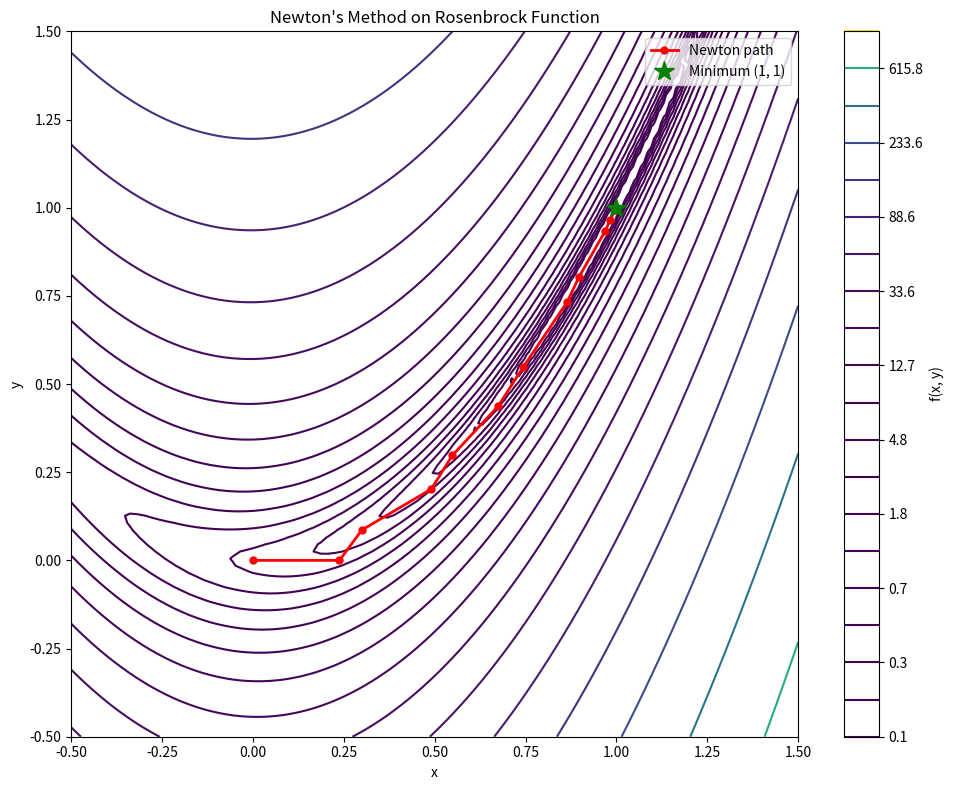

This figure's Python source:
import numpy as np
import matplotlib.pyplot as plt

print("For f(x, y) = [x² + y, xy, x - y²]ᵀ")
print("\nPartial derivatives:")
print("∂f₁/∂x = 2x,  ∂f₁/∂y = 1")
print("∂f₂/∂x = y,   ∂f₂/∂y = x")
print("∂f₃/∂x = 1,   ∂f₃/∂y = -2y")

print("\nJacobian matrix (3×2):")
print("J = [ 2x    1  ]")
print("    [  y    x  ]")
print("    [  1   -2y ]")

def f(v):
    """Vector-valued function."""
    x, y = v
    return np.array([x**2 + y, x*y, x - y**2])

def jacobian_analytic(x, y):
    """Analytical Jacobian."""
    return np.array([
        [2*x, 1],
        [y, x],
        [1, -2*y]
    ])

# Compute at specific point
point = (2.0, 3.0)
J = jacobian_analytic(*point)

print(f"At point {point}:")
print(f"J = \n{J}")

# Numerical verification
h = 1e-7
J_numerical = np.zeros((3, 2))
v = np.array(point)

for j in range(2):
    v_plus = v.copy()
    v_plus[j] += h
    J_numerical[:, j] = (f(v_plus) - f(v)) / h

print(f"Numerical Jacobian:\n{J_numerical.round(4)}")
print(f"\nMatch: {np.allclose(J, J_numerical)}")

print("g: ℝ² → ℝ²: g(x, y) = [x + y, xy]")
print("f: ℝ² → ℝ²: f(u, v) = [u², uv]")
print("Composition: (f ∘ g)(x, y)")

print("\nJacobian of g:")
print("J_g = [ 1   1 ]")
print("      [ y   x ]")

print("\nJacobian of f (at g(x,y)):")
print("J_f = [ 2u    0 ]")
print("      [  v    u ]")

print("\nChain rule: J_{f∘g} = J_f × J_g")

x, y = 2.0, 3.0

# g and its Jacobian
u, v = x + y, x * y  # g(x, y)
J_g = np.array([[1, 1], [y, x]])

# f and its Jacobian at g(x,y)
J_f = np.array([[2*u, 0], [v, u]])

# Chain rule: multiply Jacobians
J_composition = J_f @ J_g

print(f"At (x, y) = ({x}, {y}):")
print(f"g(x, y) = ({u}, {v})")
print(f"\nJ_g = \n{J_g}")
print(f"\nJ_f = \n{J_f}")
print(f"\nJ_f × J_g = \n{J_composition}")

# Verify by direct numerical computation
def composition(v):
    x, y = v
    u = x + y
    w = x * y
    return np.array([u**2, u*w])

v_in = np.array([x, y])
h = 1e-7
J_direct = np.zeros((2, 2))

for j in range(2):
    v_plus = v_in.copy()
    v_plus[j] += h
    J_direct[:, j] = (composition(v_plus) - composition(v_in)) / h

print(f"Direct numerical Jacobian:\n{J_direct.round(4)}")
print(f"\nChain rule result matches: {np.allclose(J_composition, J_direct)}")

print("f(x, y) = x³ - 2xy + y²")
print("\nFirst derivatives:")
print("∂f/∂x = 3x² - 2y")
print("∂f/∂y = -2x + 2y")

print("\nSecond derivatives:")
print("∂²f/∂x² = 6x")
print("∂²f/∂y² = 2")
print("∂²f/∂x∂y = -2")

print("\nHessian:")
print("H = [ 6x   -2 ]")
print("    [ -2    2 ]")

def f(v):
    x, y = v
    return x**3 - 2*x*y + y**2

def hessian_analytic(x, y):
    return np.array([
        [6*x, -2],
        [-2, 2]
    ])

point = (1.0, 2.0)
H = hessian_analytic(*point)

print(f"At point {point}:")
print(f"H = \n{H}")

# Check symmetry (Clairaut's theorem)
print(f"\nSymmetric? {np.allclose(H, H.T)}")

# Eigenvalues determine curvature
eigenvalues = np.linalg.eigvals(H)
print(f"Eigenvalues: {eigenvalues.round(4)}")

print("Example 1: f(x, y) = x² - y²")
print("\n∇f = [2x, -2y]ᵀ = 0 at (0, 0)")
print("\nH = [ 2   0 ]")
print("    [ 0  -2 ]")

H = np.array([[2, 0], [0, -2]])
eigenvalues = np.linalg.eigvals(H)

print(f"\nEigenvalues: {eigenvalues}")
print("One positive, one negative → SADDLE POINT")

print("Example 2: f(x, y) = x² + y²")
print("H = [ 2   0 ]")
print("    [ 0   2 ]")

H2 = np.array([[2, 0], [0, 2]])
eigenvalues2 = np.linalg.eigvals(H2)
print(f"Eigenvalues: {eigenvalues2}")
print("All positive → LOCAL MINIMUM")

print("Example 3: f(x, y) = -x² - y²")
print("H = [ -2   0 ]")
print("    [  0  -2 ]")

H3 = np.array([[-2, 0], [0, -2]])
eigenvalues3 = np.linalg.eigvals(H3)
print(f"Eigenvalues: {eigenvalues3}")
print("All negative → LOCAL MAXIMUM")

print("Minimize f(x, y) = (x - 1)² + 2(y - 2)²")
print("\n∇f = [2(x-1), 4(y-2)]ᵀ")
print("H = [ 2   0 ]  (constant)")
print("    [ 0   4 ]")

def f(v):
    x, y = v
    return (x - 1)**2 + 2*(y - 2)**2

def grad_f(v):
    x, y = v
    return np.array([2*(x - 1), 4*(y - 2)])

def hessian_f(v):
    return np.array([[2, 0], [0, 4]])

# Newton's method
x = np.array([0.0, 0.0])
history = [x.copy()]

print(f"Starting point: {x}")
print(f"{'Iter':<6} {'x':^20} {'f(x)':^12} {'||∇f||':^12}")
print("-" * 52)

for i in range(5):
    g = grad_f(x)
    H = hessian_f(x)
    
    print(f"{i:<6} [{x[0]:.4f}, {x[1]:.4f}] {f(x):^12.6f} {np.linalg.norm(g):^12.6f}")
    
    # Newton step: x_new = x - H^(-1) * g
    delta = np.linalg.solve(H, g)
    x = x - delta
    history.append(x.copy())

print(f"\nFinal: {x} (optimal is [1, 2])")
print("\nNote: For quadratic functions, Newton converges in 1 step!")

def rosenbrock(v):
    x, y = v
    return (1 - x)**2 + 100*(y - x**2)**2

def grad_rosenbrock(v):
    x, y = v
    dx = -2*(1 - x) - 400*x*(y - x**2)
    dy = 200*(y - x**2)
    return np.array([dx, dy])

def hessian_rosenbrock(v):
    x, y = v
    h11 = 2 - 400*(y - x**2) + 800*x**2
    h12 = -400*x
    h22 = 200
    return np.array([[h11, h12], [h12, h22]])

# Newton's method with damping
x = np.array([0.0, 0.0])
history = [x.copy()]

print(f"Starting: x = {x}, f(x) = {rosenbrock(x)}")
print(f"\n{'Iter':<6} {'x':^24} {'f(x)':^14}")
print("-" * 46)

for i in range(20):
    g = grad_rosenbrock(x)
    H = hessian_rosenbrock(x)
    
    # Add regularization if Hessian is nearly singular
    H = H + 0.1 * np.eye(2)
    
    delta = np.linalg.solve(H, g)
    
    # Line search (damped Newton)
    alpha = 1.0
    while rosenbrock(x - alpha*delta) > rosenbrock(x) and alpha > 1e-10:
        alpha *= 0.5
    
    x = x - alpha * delta
    history.append(x.copy())
    
    if i < 5 or i % 5 == 0:
        print(f"{i:<6} [{x[0]:.6f}, {x[1]:.6f}] {rosenbrock(x):^14.8f}")

print(f"\nFinal: [{x[0]:.6f}, {x[1]:.6f}]")
print("Minimum at: [1, 1]")

# Visualize optimization path
history = np.array(history)

x_range = np.linspace(-0.5, 1.5, 100)
y_range = np.linspace(-0.5, 1.5, 100)
X, Y = np.meshgrid(x_range, y_range)
Z = (1 - X)**2 + 100*(Y - X**2)**2

plt.figure(figsize=(10, 8))
plt.contour(X, Y, Z, levels=np.logspace(-1, 3, 20), cmap='viridis')
plt.colorbar(label='f(x, y)')
plt.plot(history[:, 0], history[:, 1], 'r.-', markersize=10, linewidth=2, label='Newton path')
plt.plot(1, 1, 'g*', markersize=15, label='Minimum (1, 1)')
plt.xlabel('x')
plt.ylabel('y')
plt.title('Newton\'s Method on Rosenbrock Function')
plt.legend()
plt.tight_layout()
plt.show()

def softmax(z):
    """Numerically stable softmax."""
    exp_z = np.exp(z - np.max(z))
    return exp_z / np.sum(exp_z)

def softmax_jacobian(p):
    """Compute Jacobian from softmax output p."""
    return np.diag(p) - np.outer(p, p)

z = np.array([1.0, 2.0, 3.0])
p = softmax(z)
J = softmax_jacobian(p)

print(f"Input z = {z}")
print(f"Softmax p = {p.round(4)}")
print(f"\nJacobian (3×3):\n{J.round(4)}")

# Properties of softmax Jacobian
print("Properties of Softmax Jacobian:\n")

print(f"1. Symmetric: J = Jᵀ? {np.allclose(J, J.T)}")
print(f"   ||J - Jᵀ|| = {np.linalg.norm(J - J.T):.2e}")

print(f"\n2. Row sums: {J.sum(axis=1).round(10)}")
print("   (≈ 0 because Σpᵢ = 1, so Σ ∂pᵢ/∂zⱼ = 0)")

print(f"\n3. Column sums: {J.sum(axis=0).round(10)}")
print("   (Also ≈ 0 by symmetry)")

# Numerical verification
h = 1e-7
J_numerical = np.zeros((3, 3))
for j in range(3):
    z_plus = z.copy()
    z_plus[j] += h
    J_numerical[:, j] = (softmax(z_plus) - softmax(z)) / h

print("Numerical Jacobian:")
print(J_numerical.round(4))
print(f"\nMatch with analytical: {np.allclose(J, J_numerical)}")

print("f(x, y) = x⁴ + y⁴ - 4xy + 1")
print("(This function has interesting critical points)")

def f(v):
    x, y = v
    return x**4 + y**4 - 4*x*y + 1

def grad_f(v):
    x, y = v
    return np.array([4*x**3 - 4*y, 4*y**3 - 4*x])

def hessian_f(v):
    x, y = v
    return np.array([
        [12*x**2, -4],
        [-4, 12*y**2]
    ])

# Analyze critical points
critical_points = [(0, 0), (1, 1), (-1, -1)]

print("Critical Point Analysis:")
print("=" * 60)

for point in critical_points:
    x = np.array(point)
    f_val = f(x)
    g = grad_f(x)
    H = hessian_f(x)
    eigenvalues = np.linalg.eigvals(H)
    
    # Classification
    if np.all(eigenvalues > 0):
        point_type = "Local Minimum"
    elif np.all(eigenvalues < 0):
        point_type = "Local Maximum"
    else:
        point_type = "Saddle Point"
    
    print(f"\nPoint {point}:")
    print(f"  f(x) = {f_val:.4f}")
    print(f"  ||∇f|| = {np.linalg.norm(g):.6f}")
    print(f"  Hessian eigenvalues: {eigenvalues.round(4)}")
    print(f"  Classification: {point_type}")

# Example with symmetric A
A = np.array([[2, 1], [1, 3]])
b = np.array([1, 2])
c = 5

print(f"A = \n{A}")
print(f"b = {b}")
print(f"c = {c}")

def f(x):
    return x @ A @ x + b @ x + c

# Analytical Hessian
H_analytic = A + A.T
print(f"\nAnalytical H = A + Aᵀ = \n{H_analytic}")

# Numerical Hessian verification
x = np.array([1.0, 2.0])
h = 1e-5
H_numerical = np.zeros((2, 2))

for i in range(2):
    for j in range(2):
        x_pp = x.copy(); x_pp[i] += h; x_pp[j] += h
        x_pm = x.copy(); x_pm[i] += h; x_pm[j] -= h
        x_mp = x.copy(); x_mp[i] -= h; x_mp[j] += h
        x_mm = x.copy(); x_mm[i] -= h; x_mm[j] -= h
        H_numerical[i,j] = (f(x_pp) - f(x_pm) - f(x_mp) + f(x_mm)) / (4*h*h)

print(f"Numerical Hessian:\n{H_numerical.round(4)}")
print(f"\nMatch: {np.allclose(H_analytic, H_numerical)}")

def sigmoid(z):
    return 1 / (1 + np.exp(-np.clip(z, -500, 500)))

# Network architecture
n_input = 3
n_hidden = 4
n_output = 2

# Initialize weights
np.random.seed(42)
x = np.random.randn(n_input)
t = np.random.randn(n_output)  # target
W1 = np.random.randn(n_hidden, n_input) * 0.1
b1 = np.zeros(n_hidden)
W2 = np.random.randn(n_output, n_hidden) * 0.1
b2 = np.zeros(n_output)

print("Two-layer network: x → h → y → L")
print("h = σ(W₁x + b₁)")
print("y = W₂h + b₂")
print("L = ||y - t||²")

# Forward pass
z1 = W1 @ x + b1
h = sigmoid(z1)
z2 = W2 @ h + b2
y = z2  # Linear output
L = np.sum((y - t)**2)

print("Forward pass:")
print(f"  x shape: {x.shape}")
print(f"  h shape: {h.shape}")
print(f"  y shape: {y.shape}")
print(f"  Loss L = {L:.4f}")

# Backward pass (using Jacobians)
print("Backward pass using Jacobians:")

# ∂L/∂y
dL_dy = 2 * (y - t)  # Shape: (n_output,)
print(f"\n∂L/∂y shape: {dL_dy.shape}")

# Jacobian of y = W₂h w.r.t. h is W₂ (n_output × n_hidden)
# ∂L/∂h = (∂y/∂h)ᵀ × ∂L/∂y = W₂ᵀ × ∂L/∂y
J_y_h = W2  # Shape: (n_output, n_hidden)
dL_dh = J_y_h.T @ dL_dy  # Shape: (n_hidden,)
print(f"J_y_h (∂y/∂h) shape: {J_y_h.shape}")
print(f"∂L/∂h = J_y_hᵀ × ∂L/∂y, shape: {dL_dh.shape}")

# Jacobian of h = σ(z₁) is diag(σ'(z₁)) (n_hidden × n_hidden)
sigma_prime = h * (1 - h)  # Diagonal elements
dL_dz1 = dL_dh * sigma_prime  # Element-wise (implicit diag mult)
print(f"∂L/∂z₁ shape: {dL_dz1.shape}")

# Weight gradients
dL_dW2 = np.outer(dL_dy, h)  # Shape: (n_output, n_hidden)
dL_db2 = dL_dy
dL_dW1 = np.outer(dL_dz1, x)  # Shape: (n_hidden, n_input)
dL_db1 = dL_dz1

print("Gradient shapes:")
print(f"  ∂L/∂W₂: {dL_dW2.shape} (same as W₂)")
print(f"  ∂L/∂b₂: {dL_db2.shape} (same as b₂)")
print(f"  ∂L/∂W₁: {dL_dW1.shape} (same as W₁)")
print(f"  ∂L/∂b₁: {dL_db1.shape} (same as b₁)")

def f(v):
    """A complex function."""
    x, y = v
    return np.sin(x*y) + x**2 + y**3

def numerical_hessian(f, x, h=1e-5):
    """Compute Hessian using finite differences."""
    n = len(x)
    H = np.zeros((n, n))
    
    for i in range(n):
        for j in range(n):
            x_pp = x.copy(); x_pp[i] += h; x_pp[j] += h
            x_pm = x.copy(); x_pm[i] += h; x_pm[j] -= h
            x_mp = x.copy(); x_mp[i] -= h; x_mp[j] += h
            x_mm = x.copy(); x_mm[i] -= h; x_mm[j] -= h
            
            H[i, j] = (f(x_pp) - f(x_pm) - f(x_mp) + f(x_mm)) / (4 * h * h)
    
    return H

x = np.array([1.0, 2.0])
H = numerical_hessian(f, x)

print("f(x, y) = sin(xy) + x² + y³")
print(f"\nAt point {x}:")
print(f"Numerical Hessian:\n{H.round(4)}")

# Analytical Hessian for comparison
# ∂f/∂x = y·cos(xy) + 2x
# ∂f/∂y = x·cos(xy) + 3y²
# ∂²f/∂x² = -y²·sin(xy) + 2
# ∂²f/∂y² = -x²·sin(xy) + 6y
# ∂²f/∂x∂y = cos(xy) - xy·sin(xy)

x_val, y_val = x
H_analytic = np.array([
    [-y_val**2 * np.sin(x_val*y_val) + 2, 
     np.cos(x_val*y_val) - x_val*y_val*np.sin(x_val*y_val)],
    [np.cos(x_val*y_val) - x_val*y_val*np.sin(x_val*y_val), 
     -x_val**2 * np.sin(x_val*y_val) + 6*y_val]
])

print("Analytical Hessian:")
print(H_analytic.round(4))
print(f"\nNumerical matches analytical: {np.allclose(H, H_analytic, atol=1e-4)}")
